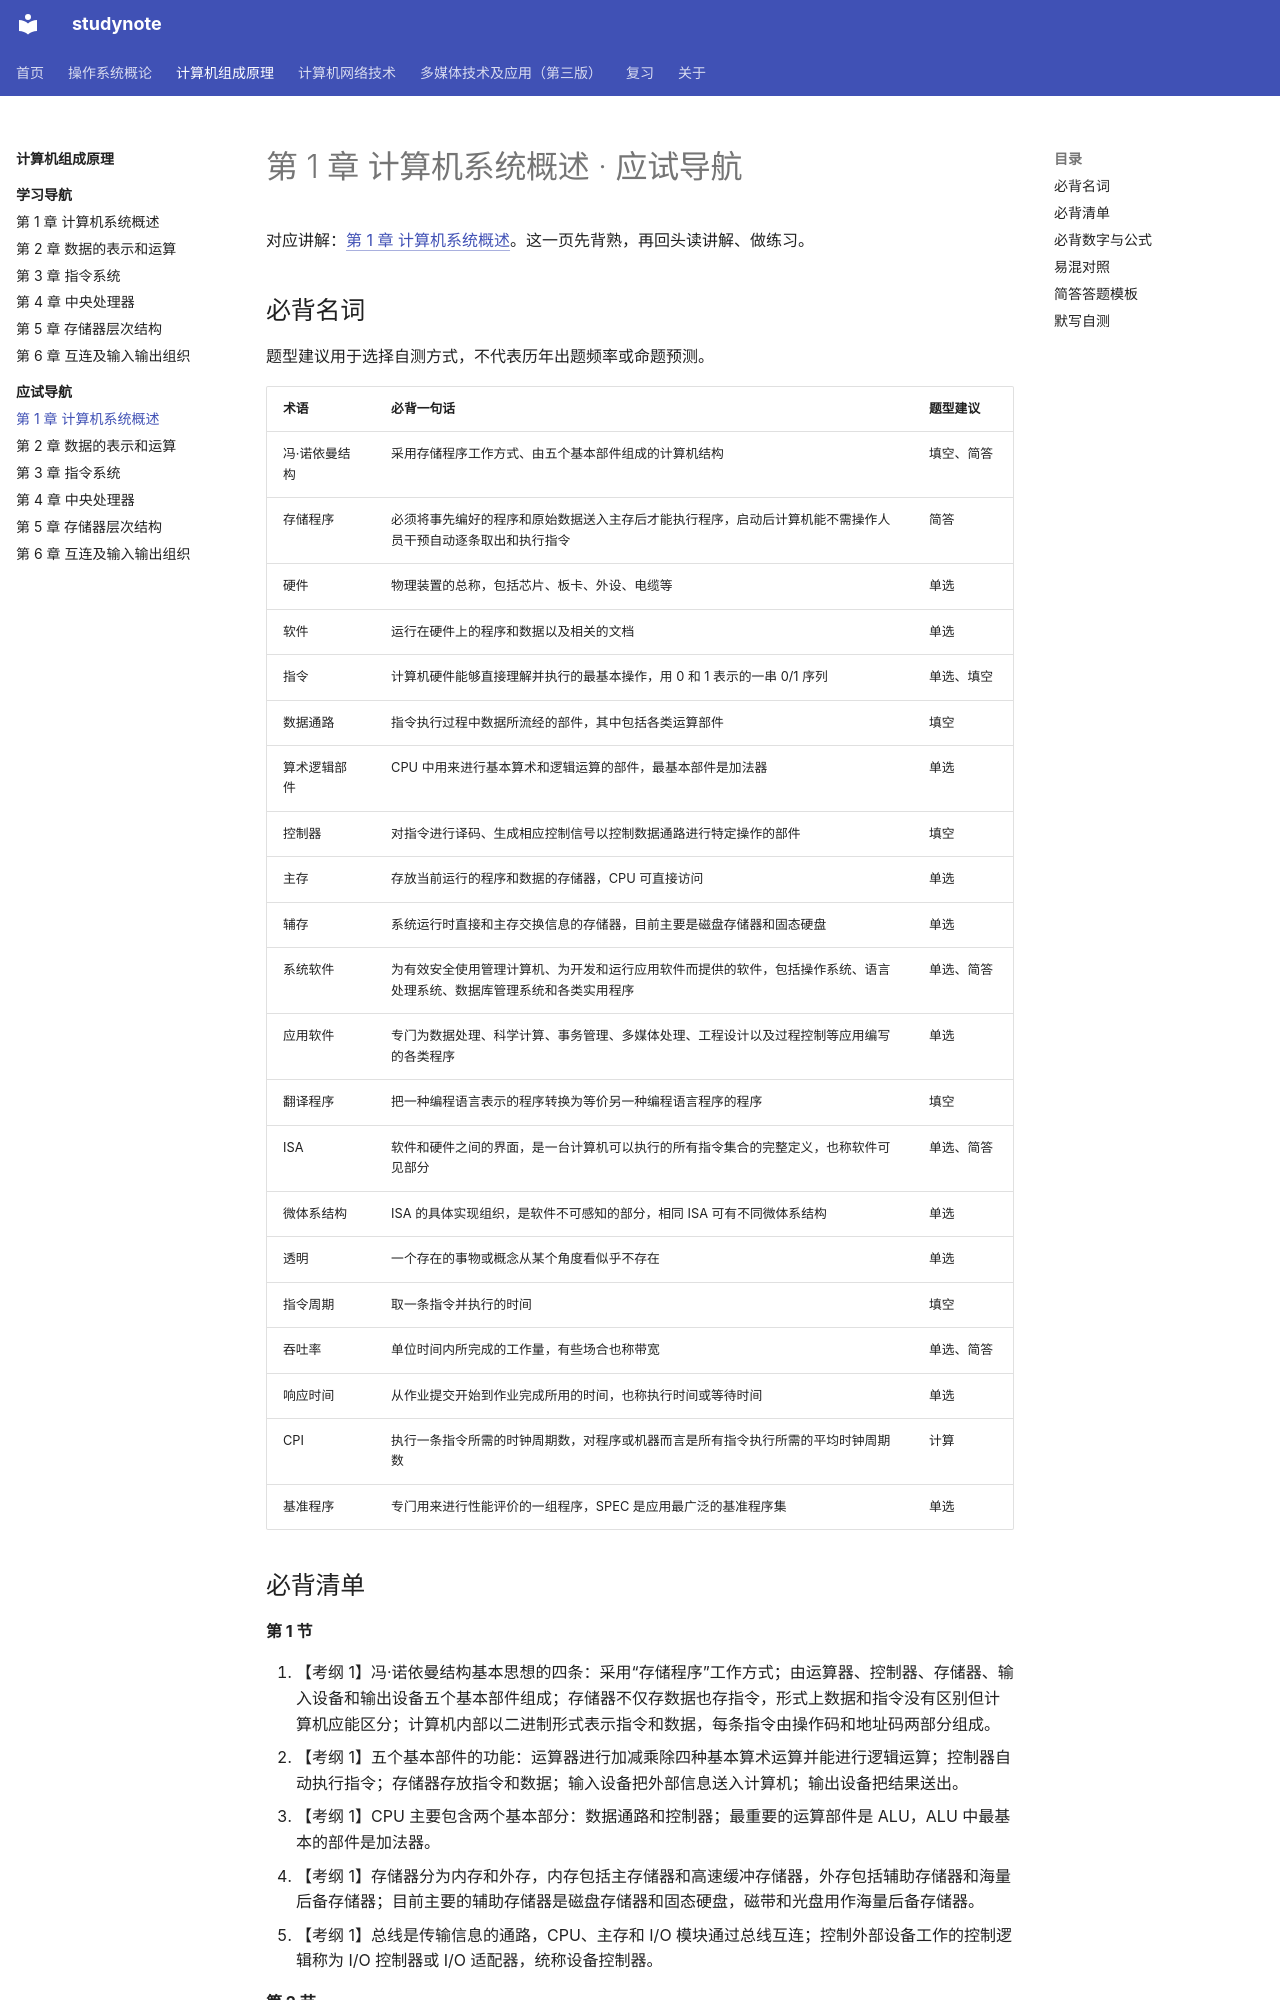

repository: chosenecho/studynote · page: courses/computer-organization/exam/01/index.html · generator: mkdocs

# 第 1 章 计算机系统概述 · 应试导航

对应讲解：[第 1 章 计算机系统概述](../chapter-01.md)。这一页先背熟，再回头读讲解、做练习。

## 必背名词

题型建议用于选择自测方式，不代表历年出题频率或命题预测。

| 术语 | 必背一句话 | 题型建议 |
| --- | --- | --- |
| 冯·诺依曼结构 | 采用存储程序工作方式、由五个基本部件组成的计算机结构 | 填空、简答 |
| 存储程序 | 必须将事先编好的程序和原始数据送入主存后才能执行程序，启动后计算机能不需操作人员干预自动逐条取出和执行指令 | 简答 |
| 硬件 | 物理装置的总称，包括芯片、板卡、外设、电缆等 | 单选 |
| 软件 | 运行在硬件上的程序和数据以及相关的文档 | 单选 |
| 指令 | 计算机硬件能够直接理解并执行的最基本操作，用 0 和 1 表示的一串 0/1 序列 | 单选、填空 |
| 数据通路 | 指令执行过程中数据所流经的部件，其中包括各类运算部件 | 填空 |
| 算术逻辑部件 | CPU 中用来进行基本算术和逻辑运算的部件，最基本部件是加法器 | 单选 |
| 控制器 | 对指令进行译码、生成相应控制信号以控制数据通路进行特定操作的部件 | 填空 |
| 主存 | 存放当前运行的程序和数据的存储器，CPU 可直接访问 | 单选 |
| 辅存 | 系统运行时直接和主存交换信息的存储器，目前主要是磁盘存储器和固态硬盘 | 单选 |
| 系统软件 | 为有效安全使用管理计算机、为开发和运行应用软件而提供的软件，包括操作系统、语言处理系统、数据库管理系统和各类实用程序 | 单选、简答 |
| 应用软件 | 专门为数据处理、科学计算、事务管理、多媒体处理、工程设计以及过程控制等应用编写的各类程序 | 单选 |
| 翻译程序 | 把一种编程语言表示的程序转换为等价另一种编程语言程序的程序 | 填空 |
| ISA | 软件和硬件之间的界面，是一台计算机可以执行的所有指令集合的完整定义，也称软件可见部分 | 单选、简答 |
| 微体系结构 | ISA 的具体实现组织，是软件不可感知的部分，相同 ISA 可有不同微体系结构 | 单选 |
| 透明 | 一个存在的事物或概念从某个角度看似乎不存在 | 单选 |
| 指令周期 | 取一条指令并执行的时间 | 填空 |
| 吞吐率 | 单位时间内所完成的工作量，有些场合也称带宽 | 单选、简答 |
| 响应时间 | 从作业提交开始到作业完成所用的时间，也称执行时间或等待时间 | 单选 |
| CPI | 执行一条指令所需的时钟周期数，对程序或机器而言是所有指令执行所需的平均时钟周期数 | 计算 |
| 基准程序 | 专门用来进行性能评价的一组程序，SPEC 是应用最广泛的基准程序集 | 单选 |
